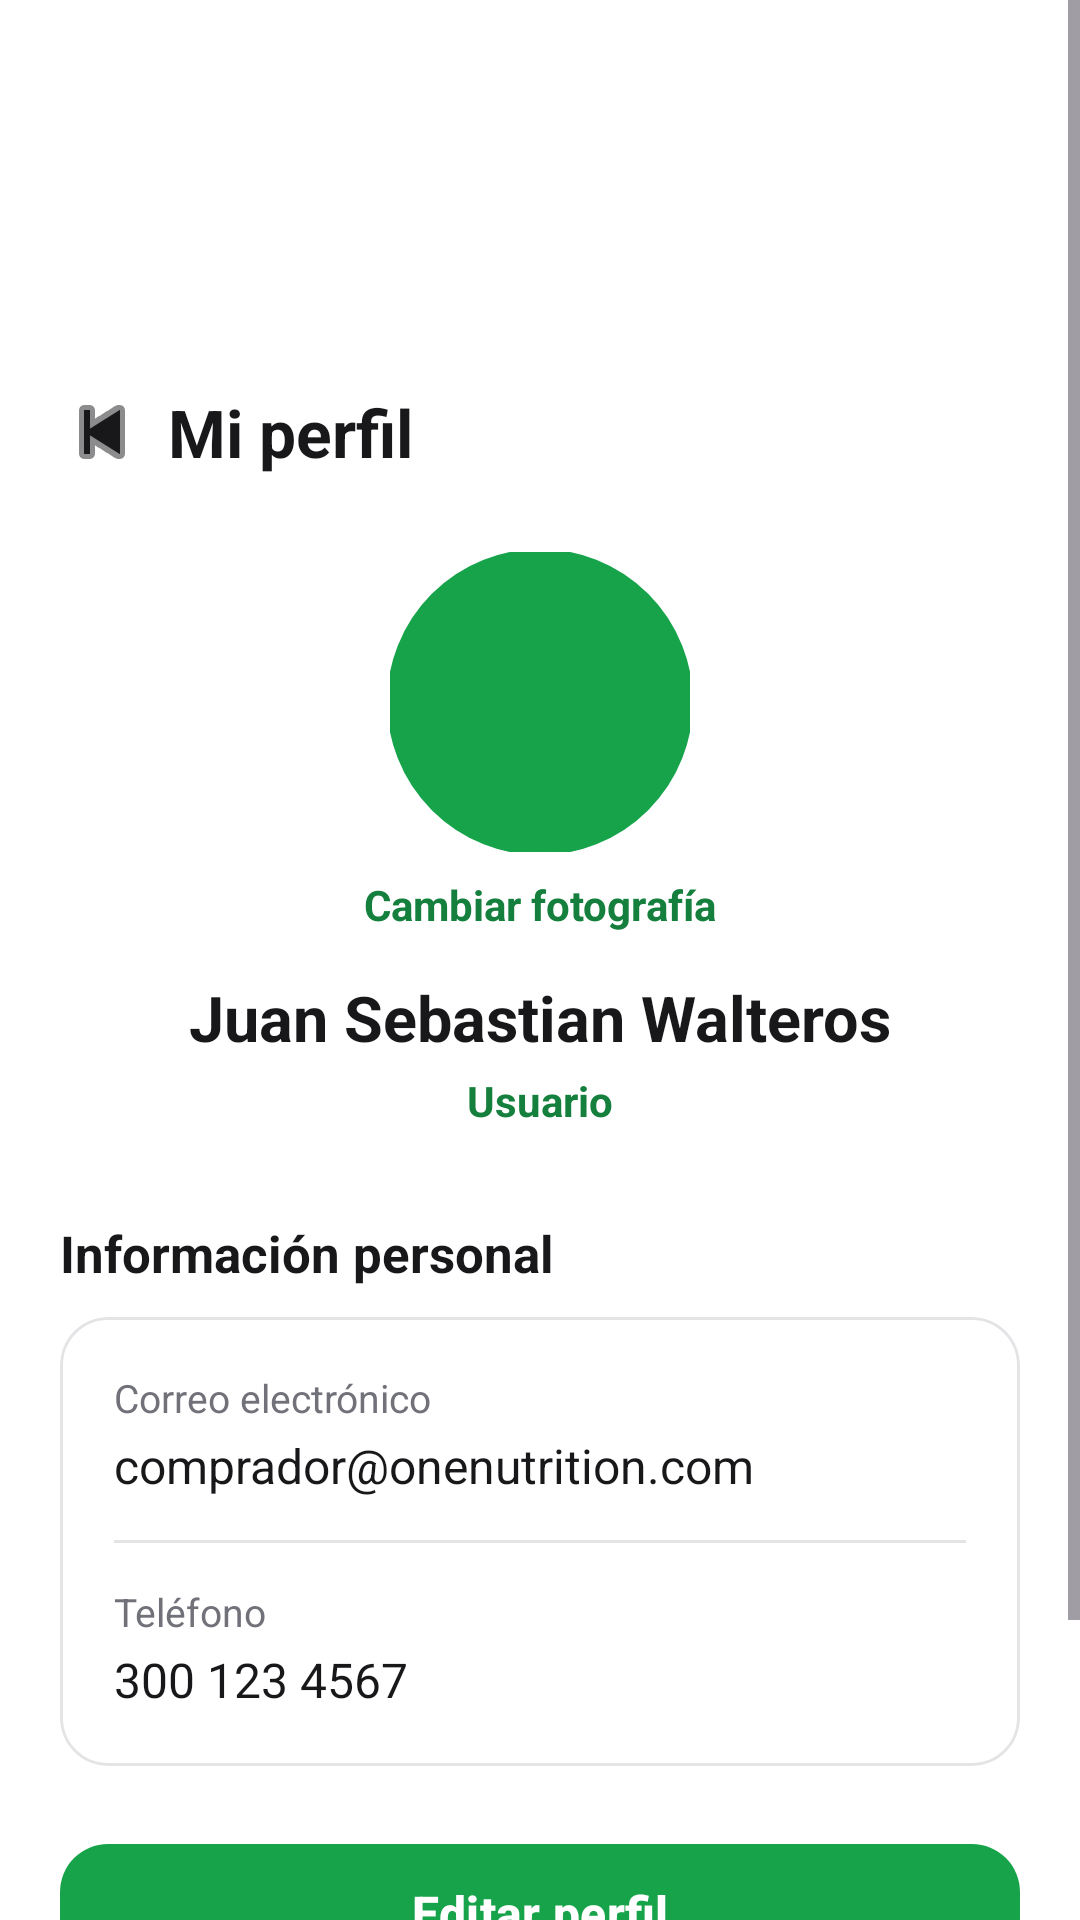

This screen was rendered from an Android layout file. Write that file and the resources it references.
<!-- AndroidManifest.xml: application theme Theme.OneNutrition -->
<!-- res/layout/activity_perfil_comprador.xml -->
<?xml version="1.0" encoding="utf-8"?>
<ScrollView
    xmlns:android="http://schemas.android.com/apk/res/android"
    xmlns:app="http://schemas.android.com/apk/res-auto"
    android:layout_width="match_parent"
    android:layout_height="match_parent"
    android:background="@color/background"
    android:fillViewport="true">

    <LinearLayout
        android:layout_width="match_parent"
        android:layout_height="wrap_content"
        android:orientation="vertical">

        <ImageView
            android:layout_width="match_parent"
            android:layout_height="116dp"
            android:contentDescription="@string/app_name"
            android:scaleType="centerCrop"
            android:src="@drawable/comprador_header" />

        <LinearLayout
            android:layout_width="match_parent"
            android:layout_height="wrap_content"
            android:gravity="center_vertical"
            android:orientation="horizontal"
            android:paddingStart="16dp"
            android:paddingTop="10dp"
            android:paddingEnd="16dp">

            <ImageButton
                android:id="@+id/btnVolverPerfil"
                android:layout_width="36dp"
                android:layout_height="36dp"
                android:background="?attr/selectableItemBackgroundBorderless"
                android:contentDescription="Volver"
                android:padding="8dp"
                android:src="@android:drawable/ic_media_previous"
                app:tint="@color/text_primary" />

            <TextView
                android:layout_width="wrap_content"
                android:layout_height="wrap_content"
                android:layout_marginStart="4dp"
                android:text="Mi perfil"
                android:textColor="@color/text_primary"
                android:textSize="22sp"
                android:textStyle="bold" />

        </LinearLayout>

        

        

        <FrameLayout
            android:layout_width="100dp"
            android:layout_height="100dp"
            android:layout_gravity="center_horizontal"
            android:layout_marginTop="22dp">

            <com.google.android.material.imageview.ShapeableImageView
                android:id="@+id/imgFotoPerfil"
                android:layout_width="match_parent"
                android:layout_height="match_parent"
                android:contentDescription="Fotografía de perfil"
                android:scaleType="centerCrop"
                android:src="@drawable/bg_perfil_avatar"
                android:clickable="true"
                android:focusable="true"
                app:shapeAppearanceOverlay="@style/OneNutritionCircle"
                app:strokeColor="@color/green_primary"
                app:strokeWidth="2dp" />

            <TextView
                android:id="@+id/tvInicialesPerfil"
                android:layout_width="match_parent"
                android:layout_height="match_parent"
                android:gravity="center"
                android:text="?"
                android:textColor="@color/green_dark"
                android:textSize="30sp"
                android:textStyle="bold"
                android:visibility="gone"
                android:clickable="false"
                android:focusable="false" />

        </FrameLayout>


        <TextView
            android:id="@+id/tvCambiarFotoPerfil"
            android:layout_width="wrap_content"
            android:layout_height="wrap_content"
            android:layout_gravity="center_horizontal"
            android:layout_marginTop="8dp"
            android:text="Cambiar fotografía"
            android:textColor="@color/green_dark"
            android:textSize="14sp"
            android:textStyle="bold"
            android:clickable="true"
            android:focusable="true" />


        <TextView
            android:id="@+id/tvNombrePerfil"
            android:layout_width="match_parent"
            android:layout_height="wrap_content"
            android:layout_marginTop="14dp"
            android:gravity="center"
            android:text="Juan Sebastian Walteros"
            android:textColor="@color/text_primary"
            android:textSize="21sp"
            android:textStyle="bold" />

        <TextView
            android:id="@+id/tvRolPerfil"
            android:layout_width="match_parent"
            android:layout_height="wrap_content"
            android:layout_marginTop="4dp"
            android:gravity="center"
            android:text="Usuario"
            android:textColor="@color/green_dark"
            android:textSize="14sp"
            android:textStyle="bold" />

        

        <TextView
            android:layout_width="match_parent"
            android:layout_height="wrap_content"
            android:layout_marginStart="20dp"
            android:layout_marginTop="30dp"
            android:layout_marginEnd="20dp"
            android:text="Información personal"
            android:textColor="@color/text_primary"
            android:textSize="17sp"
            android:textStyle="bold" />

        <com.google.android.material.card.MaterialCardView
            android:layout_width="match_parent"
            android:layout_height="wrap_content"
            android:layout_marginStart="20dp"
            android:layout_marginTop="10dp"
            android:layout_marginEnd="20dp"
            app:cardCornerRadius="16dp"
            app:cardElevation="0dp"
            app:strokeColor="@color/border"
            app:strokeWidth="1dp">

            <LinearLayout
                android:layout_width="match_parent"
                android:layout_height="wrap_content"
                android:orientation="vertical"
                android:padding="18dp">

                <TextView
                    android:layout_width="match_parent"
                    android:layout_height="wrap_content"
                    android:text="Correo electrónico"
                    android:textColor="@color/text_secondary"
                    android:textSize="13sp" />

                <TextView
                    android:id="@+id/tvCorreoPerfil"
                    android:layout_width="match_parent"
                    android:layout_height="wrap_content"
                    android:layout_marginTop="3dp"
                    android:text="comprador@onenutrition.com"
                    android:textColor="@color/text_primary"
                    android:textSize="16sp" />

                <View
                    android:layout_width="match_parent"
                    android:layout_height="1dp"
                    android:layout_marginTop="14dp"
                    android:layout_marginBottom="14dp"
                    android:background="@color/border" />

                <TextView
                    android:layout_width="match_parent"
                    android:layout_height="wrap_content"
                    android:text="Teléfono"
                    android:textColor="@color/text_secondary"
                    android:textSize="13sp" />

                <TextView
                    android:id="@+id/tvTelefonoPerfil"
                    android:layout_width="match_parent"
                    android:layout_height="wrap_content"
                    android:layout_marginTop="3dp"
                    android:text="300 123 4567"
                    android:textColor="@color/text_primary"
                    android:textSize="16sp" />

            </LinearLayout>

        </com.google.android.material.card.MaterialCardView>

        

        <com.google.android.material.button.MaterialButton
            android:id="@+id/btnEditarPerfil"
            android:layout_width="match_parent"
            android:layout_height="54dp"
            android:layout_marginStart="20dp"
            android:layout_marginTop="22dp"
            android:layout_marginEnd="20dp"
            android:text="Editar perfil"
            android:textAllCaps="false"
            android:textSize="16sp"
            android:textStyle="bold"
            app:backgroundTint="@color/green_primary"
            app:cornerRadius="16dp" />

        

        <com.google.android.material.button.MaterialButton
            android:id="@+id/btnCerrarSesion"
            style="@style/Widget.Material3.Button.OutlinedButton"
            android:layout_width="match_parent"
            android:layout_height="54dp"
            android:layout_marginStart="20dp"
            android:layout_marginTop="12dp"
            android:layout_marginEnd="20dp"
            android:layout_marginBottom="28dp"
            android:text="Cerrar sesión"
            android:textAllCaps="false"
            android:textColor="@color/error"
            android:textSize="16sp"
            app:cornerRadius="16dp"
            app:strokeColor="@color/error" />

    </LinearLayout>

</ScrollView>
<!-- resources referenced by this layout -->
<resources>
  <color name="background">#FFFFFF</color>
  <color name="border">#E4E4E7</color>
  <color name="error">#DC2626</color>
  <color name="green_dark">#15803D</color>
  <color name="green_primary">#16A34A</color>
  <color name="text_primary">#18181B</color>
  <color name="text_secondary">#71717A</color>
  <!-- drawable bg_perfil_avatar (drawable) -->
  <?xml version="1.0" encoding="utf-8"?>
  <shape
      xmlns:android="http://schemas.android.com/apk/res/android"
      android:shape="oval">
  
      <solid android:color="@color/green_primary" />
  
  </shape>
  <string name="app_name">OneNutrition</string>
  <style name="OneNutritionCircle">
          <item name="cornerSize">50%</item>
      </style>
  <style name="Theme.OneNutrition" parent="Base.Theme.OneNutrition" />
  <style name="Base.Theme.OneNutrition" parent="Theme.Material3.Light.NoActionBar">
  
          <item name="colorPrimary">@color/green_primary</item>
          <item name="colorPrimaryContainer">@color/green_light</item>
          <item name="colorOnPrimary">@color/white</item>
  
          <item name="android:colorBackground">@color/background</item>
  
          <item name="colorSurface">@color/white</item>
          <item name="colorSurfaceVariant">@color/background_secondary</item>
  
          <item name="android:statusBarColor">@color/white</item>
          <item name="android:windowLightStatusBar">true</item>
  
          <item name="android:navigationBarColor">@color/white</item>
  
      </style>
  <color name="green_light">#DCFCE7</color>
  <color name="white">#FFFFFFFF</color>
  <color name="background_secondary">#F4F4F5</color>
</resources>
